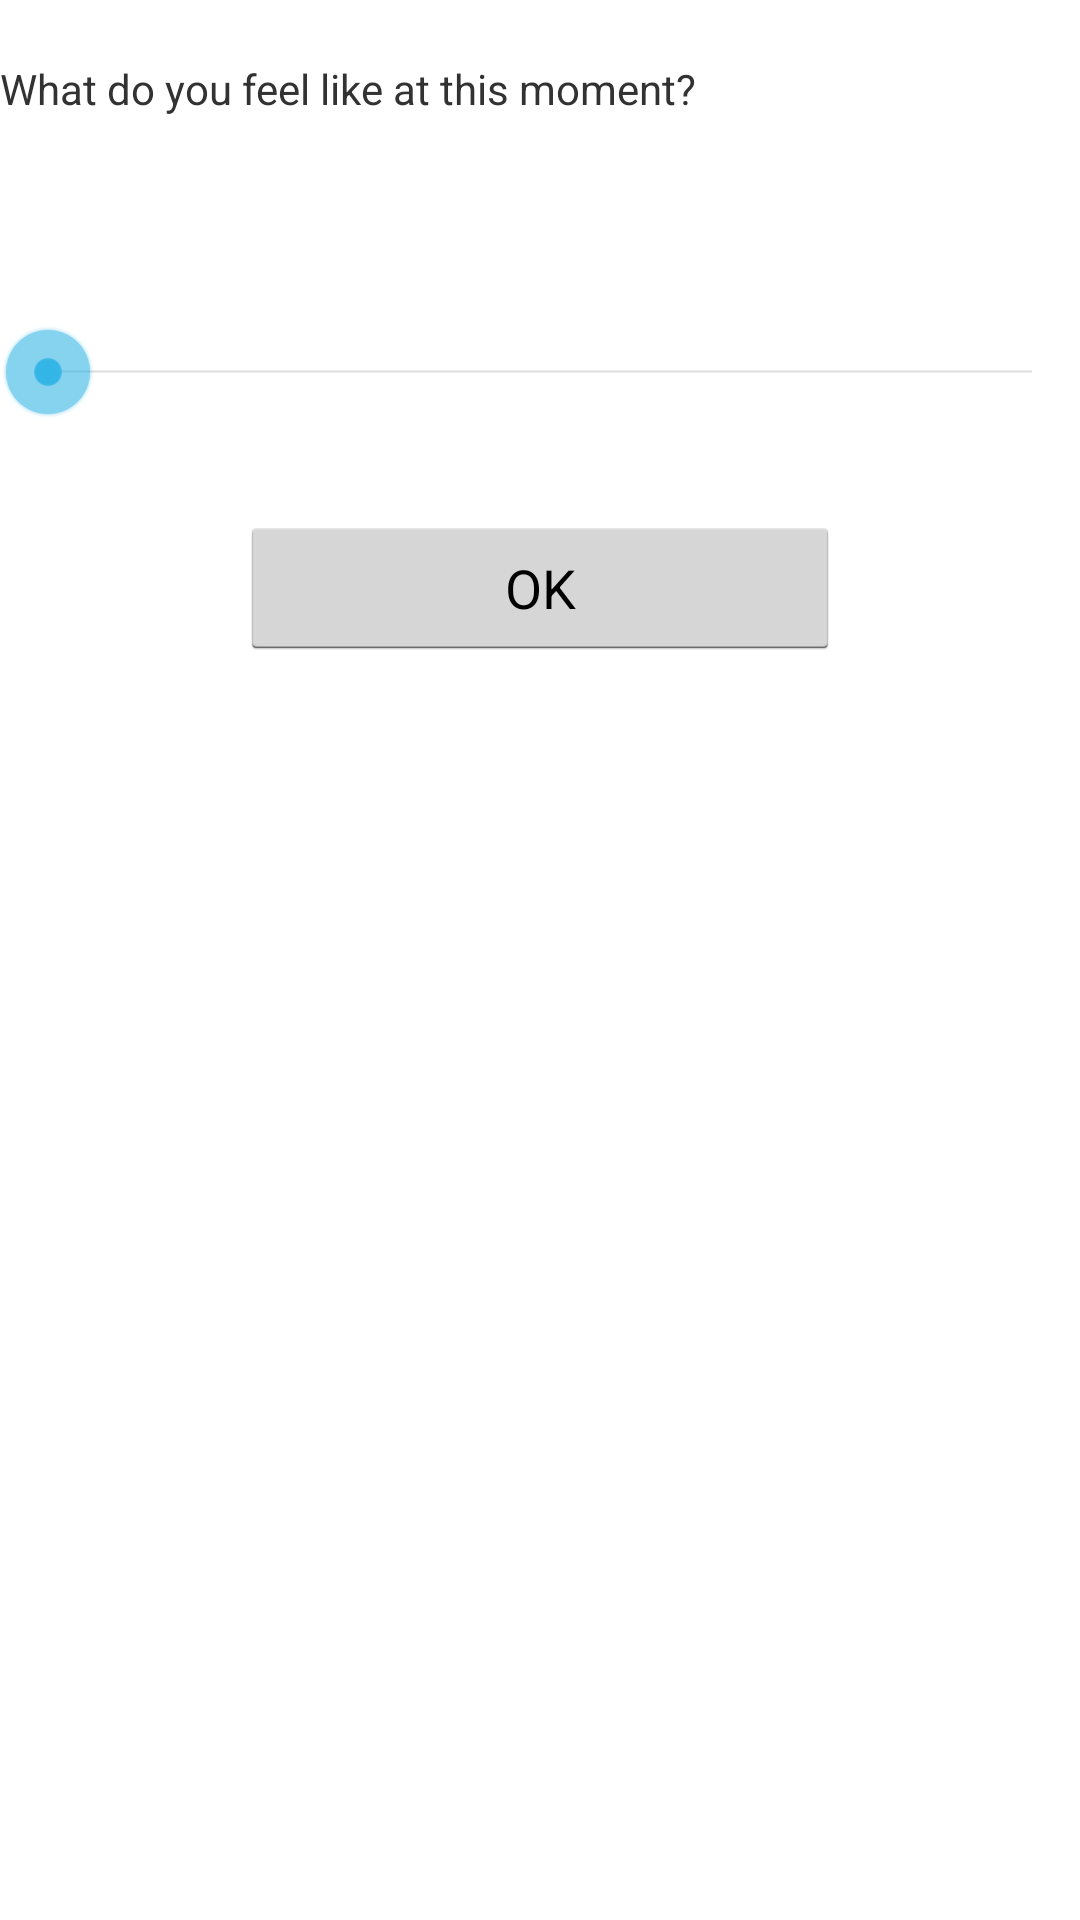

Android layout source for this screen:
<!-- AndroidManifest.xml: application theme AppTheme -->
<!-- res/layout/energy_level_dialog.xml -->
<?xml version="1.0" encoding="utf-8"?>
<LinearLayout xmlns:android="http://schemas.android.com/apk/res/android"
    xmlns:app="http://schemas.android.com/apk/res-auto"
    android:orientation="vertical" android:layout_width="match_parent"
    android:id="@+id/dialog_root_element"
    android:layout_height="match_parent"
    android:weightSum="1">

    <TextView
        android:layout_marginTop="20dp"
        android:text="What do you feel like at this moment?"
        android:layout_width="wrap_content"
        android:layout_height="wrap_content" />

    <TextView
        android:id="@+id/txt_progress"
        android:layout_marginTop="20dp"
        android:layout_width="match_parent"
        android:layout_height="wrap_content"/>

    <SeekBar
        android:layout_marginTop="30dp"
        android:id="@+id/energy_level_dialog_seekbar"
        android:max="10"
        android:layout_width="match_parent"
        android:layout_height="wrap_content"/>

    <RelativeLayout
        android:paddingTop="3dp"
        android:layout_width="match_parent"
        android:layout_height="wrap_content"
        android:orientation="horizontal">

        <ImageView
            app:srcCompat="@mipmap/energetic"
            android:id="@+id/imageView2"
            android:layout_alignParentEnd="true"
            android:layout_width="30dp"
            android:layout_height="26dp"
            android:adjustViewBounds="true" />

        <ImageView
            android:layout_width="30dp"
            android:layout_height="29dp"
            app:srcCompat="@mipmap/tired"
            android:adjustViewBounds="true"
            android:id="@+id/imageView"
            android:layout_alignParentStart="true" />

    </RelativeLayout>

    <Button
        android:text="OK"
        android:layout_width="200dp"
        android:layout_height="wrap_content"
        android:layout_gravity="center"
        android:id="@+id/ok_button" />

    
        
        
        
        

        
            
            
            
            
            

        
            
            
            
            
            

    


</LinearLayout>
<!-- resources referenced by this layout -->
<resources>
  <!-- mipmap energetic: jpg bitmap (mipmap-xhdpi, 28289 bytes) -->
  <!-- mipmap tired: png bitmap (mipmap-hdpi, 30729 bytes) -->
  <style name="AppTheme" parent="android:Theme.Holo.Light.DarkActionBar">
          
      </style>
</resources>
